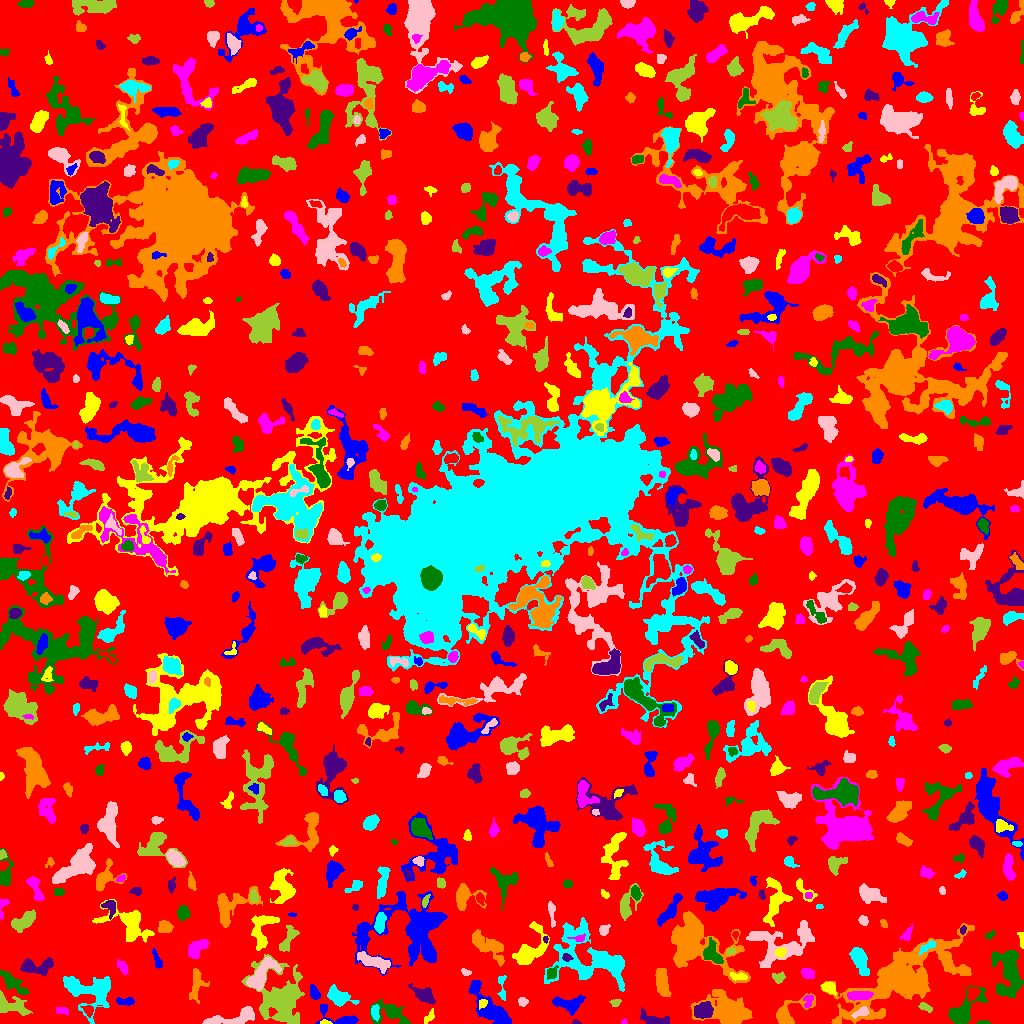

The table this chart was drawn from, first rows:
ID, X, Y, A, B, theta, total_flux, mu_max, mu_median, mu_mean, R_fwhm, R_e, R10, R90, x_start, x_end, y_start, y_end, area, greylevel
0, 510.4, 513.9, 302.6, 294, -1.179, 1064611, 9.0, 1.0, 1.435, 60.85, 222.2, 85.5, 366, 0, 1023, 0, 1023, 741730, 1.435
1, 338.5, 6.26, 12.81, 4.03, -0.3286, 735.0, 5.0, 3.0, 2.579, 6.979, 5.642, 2.185, 8.368, 315, 358, 0, 19, 285, 5.579
2, 324.3, 0.9538, 2.149, 0.9488, -0.03759, 65.0, 4.0, 1.0, 1.444, 2.459, 1.693, 0.5642, 2.764, 320, 332, 0, 4, 45, 7.444
3, 624.3, 1.179, 1.213, 1.011, 1.27, 28.0, 4.0, 1.0, 0.9032, 1.262, 1.128, 0.0, 2.185, 621, 627, 0, 5, 31, 4.903
4, 983.5, 0.6842, 2.643, 0.7293, 0.0, 38.0, 2.0, 1.0, 0.8261, 2.985, 1.693, 0.5642, 2.764, 976, 990, 0, 3, 46, 5.826
5, 575.6, 1.123, 2.003, 1.111, -0.1053, 57.0, 4.0, 1.0, 1.676, 2.257, 1.693, 0.5642, 2.877, 572, 581, 0, 4, 34, 6.676
6, 904.1, 44.36, 27.84, 10.47, 0.4995, 24153, 52.0, 4.0, 6.61, 7.715, 12.89, 4.184, 28.48, 820, 974, 0, 100, 3654, 8.61
7, 375, 11.68, 3.389, 1.802, -1.563, 308.0, 5.0, 2.0, 2.632, 4.26, 3.192, 1.382, 4.886, 371, 379, 2, 19, 117, 8.632
8, 236.3, 6.333, 14.59, 3.359, 0.2061, 1440, 10.0, 3.0, 3.273, 5.528, 6.103, 2.185, 10.01, 202, 254, 0, 17, 440, 6.273
9, 11.42, 18.25, 9.049, 4.239, -0.297, 806.0, 4.0, 2.0, 2.088, 9.458, 6.433, 2.523, 9.821, 0, 32, 8, 33, 386, 5.088
10, 40.21, 5.13, 2.685, 1.384, -1.125, 123.0, 5.0, 2.0, 2.236, 2.585, 2.326, 0.7979, 3.613, 37, 44, 0, 10, 55, 6.236
11, 566.8, 19.52, 7.993, 3.302, -0.1598, 690.0, 6.0, 2.0, 2.006, 5.557, 5.078, 1.954, 8.649, 552, 585, 8, 29, 344, 6.006
12, 429.4, 6.581, 3.776, 1.793, 0.8966, 117.0, 3.0, 1.0, 1.232, 2.764, 2.932, 0.9772, 4.853, 424, 434, 0, 15, 95, 5.232
13, 61.1, 12.68, 3.6, 1.554, -0.1329, 125.0, 3.0, 1.0, 1.374, 3.568, 2.706, 1.128, 4.222, 56, 68, 8, 16, 91, 5.374
14, 391.2, 10.38, 8.903, 4.855, -0.3781, 1301, 11.0, 2.0, 3.083, 4.583, 5.47, 2.034, 9.591, 370, 410, 0, 24, 422, 6.083
15, 652.5, 3.568, 7.014, 2.586, -0.2619, 629.0, 9.0, 2.0, 2.588, 3.742, 4.068, 1.493, 7.527, 640, 669, 0, 16, 243, 5.588
16, 787.1, 9.552, 10.27, 5.026, 0.6309, 1242, 9.0, 2.0, 3.121, 5.997, 5.642, 2.185, 9.424, 776, 815, 0, 30, 398, 6.121
17, 85.81, 33.66, 13.91, 8.294, -0.2658, 2581, 10.0, 2.0, 2.763, 6.18, 8.649, 2.932, 14.59, 63, 110, 0, 47, 934, 5.763
18, 861.6, 11.4, 4.178, 1.942, 0.3753, 289.0, 6.0, 2.0, 2.294, 3.827, 3.192, 1.262, 5.352, 851, 869, 5, 17, 126, 10.29
19, 925.3, 16.32, 3.553, 1.777, -0.5202, 252.0, 5.0, 3.0, 2.598, 3.949, 3.192, 1.262, 4.853, 918, 932, 11, 21, 97, 6.598
20, 88.45, 13.23, 3.018, 2.272, -0.8679, 159.0, 4.0, 1.0, 1.544, 3.7, 3.09, 1.128, 5.078, 80, 93, 6, 18, 103, 6.544
21, 124.5, 22.21, 4.68, 1.655, 0.01613, 180.0, 4.0, 1.0, 1.385, 3.827, 3.241, 1.262, 5.441, 116, 134, 18, 26, 130, 5.385
22, 482.6, 20.07, 2.681, 1.897, 0.919, 219.0, 5.0, 3.0, 3.0, 3.949, 2.877, 1.128, 4.222, 479, 487, 14, 24, 73, 13.0
23, 808.3, 23.31, 3.75, 2.169, 1.262, 124.0, 3.0, 1.0, 1.204, 3.338, 2.932, 1.128, 4.687, 803, 813, 16, 28, 103, 6.204
24, 962.9, 12.03, 10.95, 4.85, 0.799, 1726, 10.0, 2.0, 3.185, 6.628, 6.507, 2.459, 11, 948, 987, 0, 38, 542, 6.185
25, 703.8, 13.08, 4.241, 3.471, 0.2615, 959.0, 9.0, 3.0, 3.437, 5.352, 4.886, 1.871, 7.818, 694, 713, 5, 22, 279, 9.437
26, 196.5, 39.18, 8.347, 3.553, 1.438, 1029, 6.0, 3.0, 3.396, 8.156, 5.67, 2.326, 8.867, 189, 209, 20, 55, 303, 5.396
27, 501.3, 38.13, 7.255, 1.553, -1.541, 62.0, 2.0, 0.0, 0.4733, 4.222, 2.764, 0.9772, 3.949, 497, 506, 23, 48, 131, 5.473
28, 522.7, 21.88, 2.191, 2, 0.1108, 161.0, 5.0, 2.0, 1.963, 2.821, 2.585, 0.9772, 4.184, 518, 528, 17, 26, 82, 5.963
29, 615.8, 20.99, 2.602, 1.789, 0.1826, 150.0, 5.0, 2.0, 2.083, 2.523, 2.459, 0.7979, 4.107, 609, 621, 17, 24, 72, 5.083
30, 972.5, 30.11, 3.112, 2.505, 1.095, 651.0, 10.0, 4.0, 4.459, 4.478, 3.523, 1.382, 5.557, 967, 980, 22, 36, 146, 10.46
31, 314.5, 30.31, 3.636, 2.013, -1.124, 292.0, 5.0, 2.0, 2.264, 4.184, 3.338, 1.262, 5.171, 310, 320, 24, 39, 129, 6.264
32, 829.1, 35.78, 2.947, 2.349, -0.3928, 486.0, 10.0, 3.0, 3.24, 3.909, 3.192, 1.262, 5.202, 821, 836, 28, 42, 150, 8.24
33, 859.1, 27.91, 6.501, 2.137, 0.0273, 991.0, 8.0, 5.0, 4.588, 7.047, 4.918, 2.034, 7.092, 847, 873, 23, 32, 216, 11.59
34, 12.19, 40.99, 8.654, 2.83, -0.7034, 702.0, 6.0, 2.0, 2.243, 5.917, 5.293, 1.954, 8.667, 0, 29, 29, 54, 313, 6.243
35, 424, 28.62, 6.238, 3.268, -0.5035, 698.0, 5.0, 2.0, 2.484, 6.383, 5.202, 2.034, 8.078, 408, 435, 19, 40, 281, 5.484
36, 728.1, 12.74, 12.06, 7.054, -0.2624, 5614, 14.0, 4.0, 5.198, 10.33, 9.788, 3.785, 16.08, 690, 752, 0, 34, 1080, 7.198
37, 338.9, 26.46, 6.237, 3.233, -0.3278, 1029, 7.0, 3.0, 3.072, 6.358, 5.14, 2.111, 8.292, 327, 359, 17, 39, 335, 7.072
38, 261.1, 48.05, 9.475, 4.191, 0.872, 2002, 11.0, 3.0, 4.044, 6.05, 6.507, 2.394, 10.97, 246, 281, 33, 67, 495, 8.044
39, 280.2, 24.22, 14.87, 11.67, -1.266, 6505, 10.0, 4.0, 4.151, 14.01, 12.57, 4.983, 19.72, 241, 304, 0, 69, 1567, 6.151
40, 950.7, 35.69, 5.353, 2.081, -0.7021, 405.0, 6.0, 2.0, 2.613, 4.618, 3.989, 1.493, 6.257, 943, 959, 27, 42, 155, 5.613
41, 491.8, 12.91, 13.93, 4.648, -0.7741, 2580, 13.0, 3.0, 3.619, 5.202, 7.695, 2.764, 12.14, 468, 511, 0, 43, 713, 7.619
42, 738.7, 46.86, 4.489, 1.692, -0.1319, 261.0, 5.0, 2.0, 2.289, 3.949, 3.385, 1.382, 5.14, 730, 747, 43, 51, 114, 8.289
43, 806.7, 51.15, 2.795, 1.943, -0.1867, 232.0, 5.0, 2.0, 1.758, 3.785, 2.985, 1.128, 4.618, 801, 814, 45, 55, 132, 5.758
44, 551.8, 50.65, 3.291, 2.349, 1.17, 108.0, 3.0, 1.0, 0.9153, 2.523, 3.192, 1.128, 4.918, 547, 558, 44, 58, 118, 7.915
45, 34.21, 56.88, 8.987, 3.367, 0.05252, 1384, 12.0, 3.0, 3.792, 4.918, 5.171, 1.954, 8.974, 20, 53, 48, 66, 365, 6.792
46, 662, 41.19, 7.418, 2.843, -1.413, 1146, 7.0, 3.0, 3.411, 7.203, 5.781, 2.326, 8.938, 655, 671, 27, 55, 336, 6.411
47, 858.7, 65.48, 7.06, 3.012, -1.153, 520.0, 5.0, 1.0, 1.429, 4.583, 5.015, 1.954, 8.813, 849, 869, 48, 76, 364, 5.429
48, 465.9, 50.97, 2.321, 1.56, -0.3682, 87.0, 3.0, 1.0, 1.403, 2.764, 2.257, 0.7979, 3.742, 461, 471, 48, 55, 62, 6.403
49, 778.4, 46.03, 3.098, 2.548, 0.1645, 193.0, 4.0, 2.0, 1.678, 4.478, 3.478, 1.382, 5.382, 772, 785, 40, 52, 115, 6.678
50, 224.7, 53.25, 6.113, 2.252, -0.3155, 481.0, 6.0, 2.0, 2.532, 5.441, 4.26, 1.693, 6.58, 212, 234, 47, 60, 190, 5.532
51, 414.8, 93.04, 20.01, 16.45, 0.1759, 7233, 11.0, 2.0, 3.112, 10.87, 13.36, 4.951, 22.69, 352, 447, 48, 132, 2324, 6.112
52, 530.8, 74.24, 11.11, 6.131, 0.9562, 1403, 7.0, 2.0, 2.327, 5.971, 7.291, 2.646, 12.05, 512, 549, 59, 102, 603, 5.327
53, 122.8, 56.08, 3.745, 1.94, -0.9592, 303.0, 5.0, 2.0, 2.525, 4.146, 3.385, 1.382, 5.293, 117, 128, 49, 64, 120, 5.525
54, 1008, 52.5, 13.13, 6.661, -1.485, 4139, 12.0, 4.0, 4.64, 9.491, 9.339, 3.478, 14.86, 991, 1023, 26, 73, 892, 6.64
55, 566.8, 65.95, 2.622, 1.899, -0.2777, 212.0, 5.0, 3.0, 3.029, 3.909, 2.821, 1.128, 4.26, 562, 573, 62, 70, 70, 11.03
56, 694.5, 82.8, 17.52, 11, -0.6176, 11620, 31.0, 4.0, 6.339, 6.794, 10.97, 3.568, 20.46, 671, 750, 40, 112, 1833, 8.339
57, 611.3, 60.38, 6.597, 2.941, -0.262, 1444, 10.0, 4.0, 4.149, 7.047, 5.382, 2.185, 8.387, 595, 623, 50, 70, 348, 11.15
58, 372.9, 62.08, 9.688, 3.047, -0.3489, 870.0, 5.0, 2.0, 2.41, 6.794, 6.383, 2.394, 9.657, 357, 390, 50, 72, 361, 6.41
59, 730.6, 72.15, 1.971, 1.489, 0.2279, 102.0, 4.0, 1.5, 1.7, 3.09, 2.111, 0.7979, 3.432, 726, 735, 69, 76, 60, 7.7
... 745 more rows
